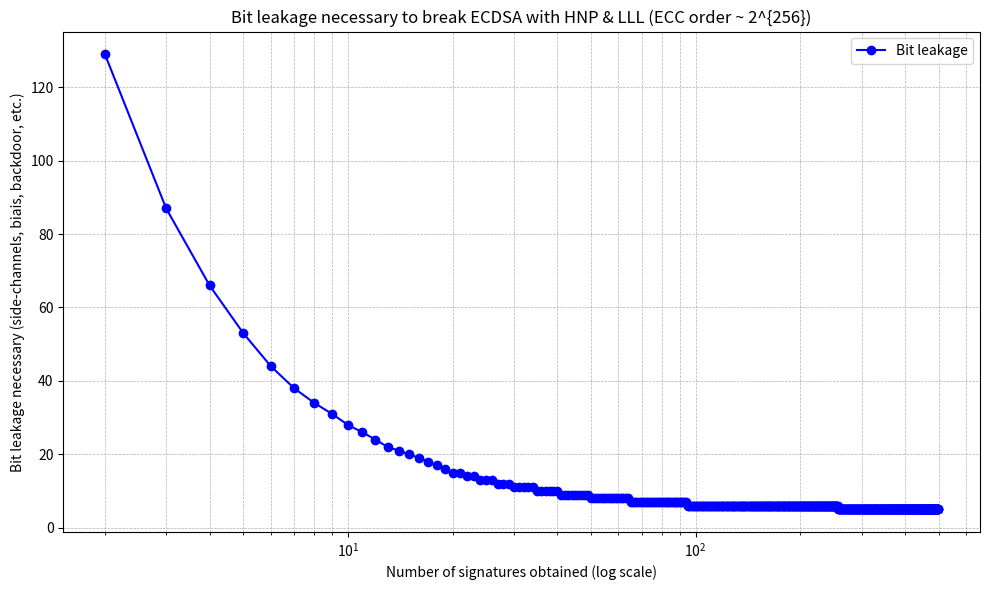

This figure's Python source:
import matplotlib.pyplot as plt
import numpy as np
import math

# Définir la fonction
def bits_necessaires(x):
    return int(256 - ((256 * ((x-1)/x)) - (0.5 * math.log2(x)))) + 1

# Plage de x : nombre de messages
x_vals = np.arange(2, 500)  # par exemple de 1 à 50 messages
y_vals = [bits_necessaires(x) for x in x_vals]

# Création du graphe
plt.figure(figsize=(10,6))
plt.plot(x_vals, y_vals, marker='o', linestyle='-', color='blue', label="Bit leakage")

# Labels et titre
plt.xscale("log")
plt.grid(True)
plt.legend()
plt.tight_layout()

# Labels et titre
plt.xlabel("Number of signatures obtained (log scale)")
plt.ylabel("Bit leakage necessary (side-channels, biais, backdoor, etc.)")
plt.title("Bit leakage necessary to break ECDSA with HNP & LLL (ECC order ~ 2^{256})")
plt.grid(True, which="both", linestyle="--", linewidth=0.5)  # grille adaptée aux axes log
plt.legend()
plt.tight_layout()


# Affichage
plt.savefig("plot_bias.png", dpi=300)
plt.show()
